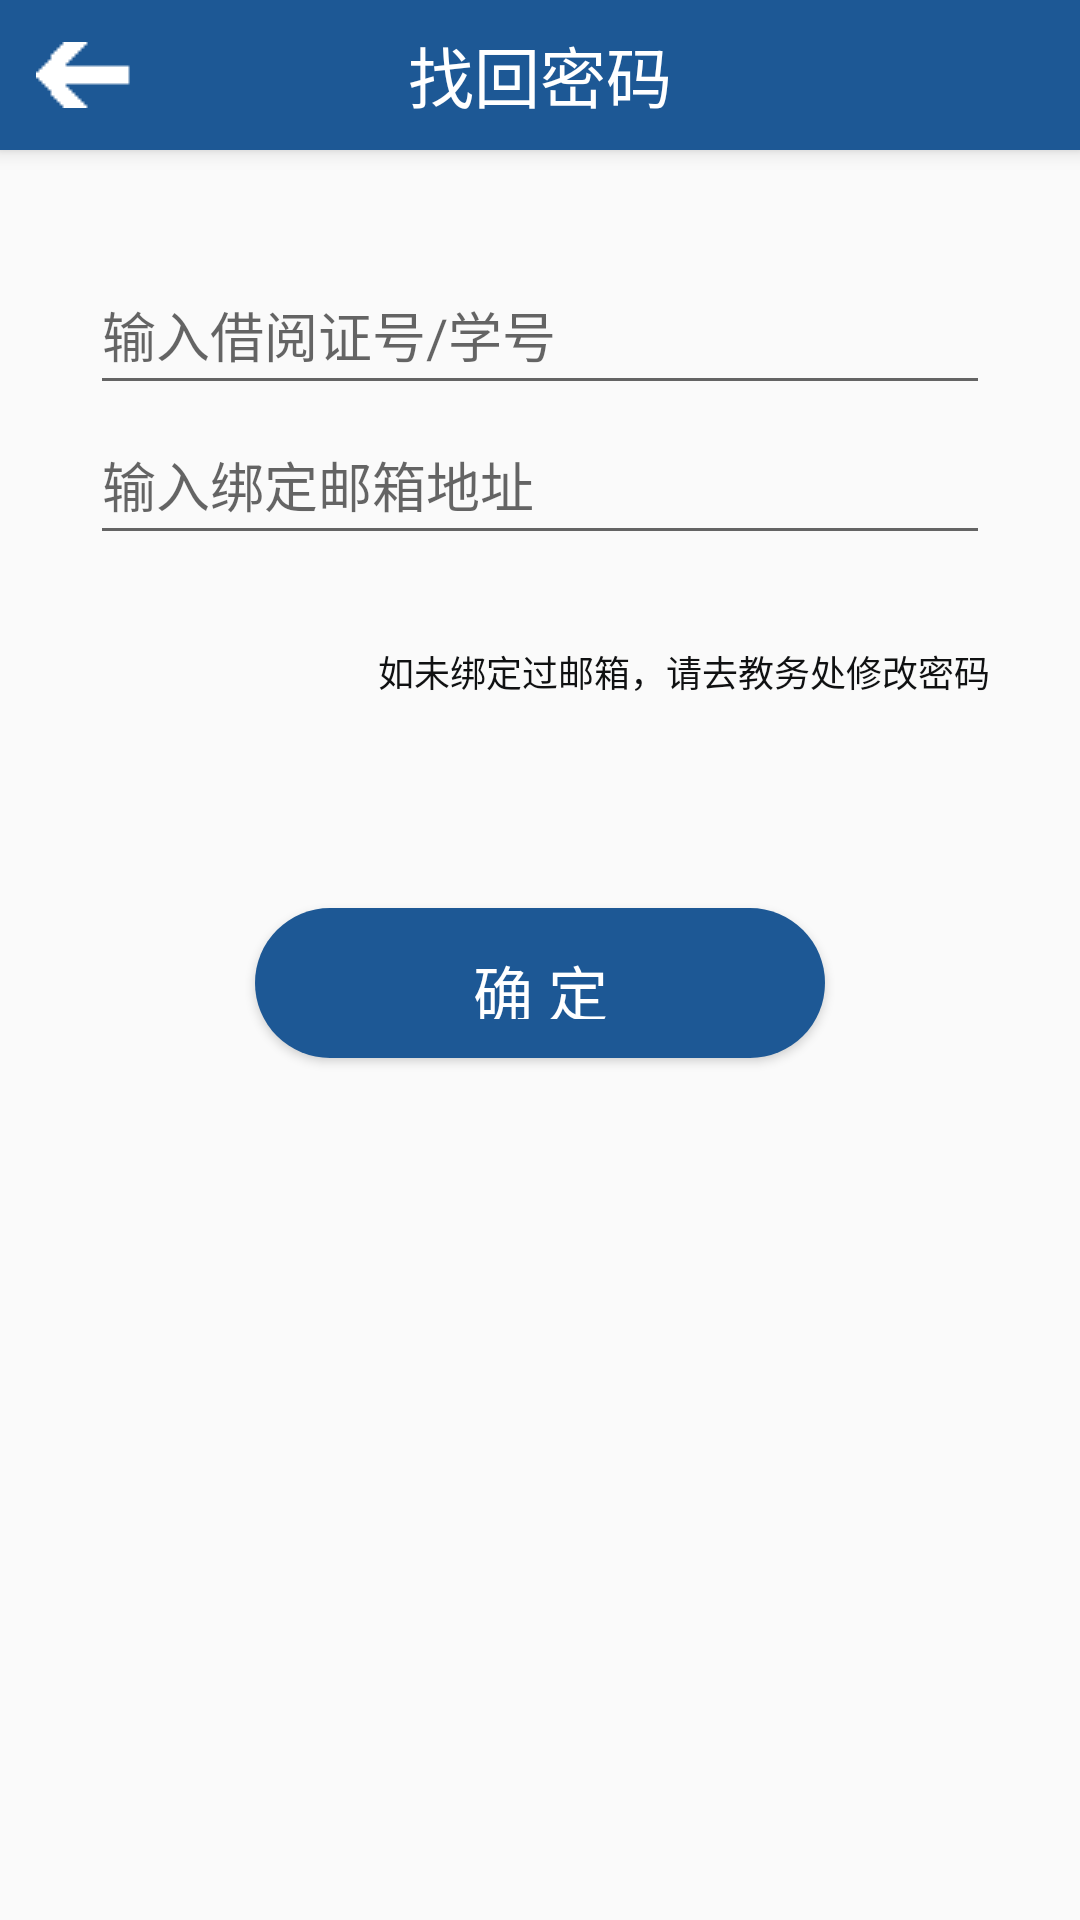

Android layout source for this screen:
<!-- AndroidManifest.xml: application theme AppTheme -->
<!-- res/layout/activity_forgot_password1.xml -->
<?xml version="1.0" encoding="utf-8"?>
<LinearLayout xmlns:android="http://schemas.android.com/apk/res/android"
    xmlns:toolbar="http://schemas.android.com/tools"
    xmlns:app="http://schemas.android.com/apk/res-auto"
    android:id="@+id/activity_forgot_password1"
    android:layout_width="match_parent"
    android:layout_height="match_parent"
    android:orientation="vertical">

    <android.support.v7.widget.Toolbar xmlns:android="http://schemas.android.com/apk/res/android"
        android:id="@+id/for_password_toolbar"
        android:layout_width="match_parent"
        android:layout_height="50dp"
        android:elevation="4dp"
        android:minHeight="?attr/actionBarSize"
        android:background="@color/colorPrimary"
        app:navigationIcon="@drawable/btn_back">
        <TextView
            android:layout_width="wrap_content"
            android:layout_height="wrap_content"
            android:layout_gravity="center"
            android:textColor="@color/white"
            android:textSize="22sp"
            android:text="@string/for_password1"/>

    </android.support.v7.widget.Toolbar>

    <EditText
        android:id="@+id/user_id"
        android:layout_width="300dp"
        android:layout_height="50dp"
        android:layout_marginTop="35dp"
        android:inputType="numberSigned"
        android:lines="1"
        android:layout_gravity="center_horizontal"
        android:hint="@string/write_user_name_hint"
        android:theme="@style/EditViewTheme"/>
    <EditText
        android:id="@+id/user_mail"
        android:layout_width="300dp"
        android:layout_height="50dp"
        android:inputType="textWebEmailAddress"
        android:lines="1"
        android:layout_gravity="center_horizontal"
        android:hint="@string/write_mail_hint"
        android:theme="@style/EditViewTheme"/>
    <TextView
        android:layout_width="wrap_content"
        android:layout_height="wrap_content"
        android:layout_gravity="end"
        android:layout_marginEnd="30dp"
        android:text="@string/no_mail_hint"
        android:textColor="@color/black"
        android:textSize="12sp"
        android:layout_marginTop="30dp"/>
    <Button
        android:layout_width="190dp"
        android:layout_height="50dp"
        android:text="@string/btn_sure"
        android:textColor="@color/white"
        android:textSize="20sp"
        android:layout_marginTop="70dp"
        android:layout_gravity="center_horizontal"
        android:background="@drawable/btn_rectangle_theme" />
</LinearLayout>
<!-- resources referenced by this layout -->
<resources>
  <color name="black">#101112</color>
  <color name="colorPrimary">#1d5895</color>
  <color name="white">#ffffff</color>
  <!-- drawable btn_back: png bitmap (drawable, 1017 bytes) -->
  <!-- drawable btn_rectangle_theme (drawable) -->
  <?xml version="1.0" encoding="utf-8"?>
  <shape xmlns:android="http://schemas.android.com/apk/res/android"
      android:shape="rectangle">
      
      <solid android:color="@color/colorPrimary"/>
      
      <corners android:radius="30dp"/>
      
      <padding
          android:top="13dp"
          android:bottom="13dp"
          />
  </shape>
  <string name="btn_sure">确 定</string>
  <string name="for_password1">找回密码</string>
  <string name="no_mail_hint">如未绑定过邮箱，请去教务处修改密码</string>
  <string name="write_mail_hint">输入绑定邮箱地址</string>
  <string name="write_user_name_hint">输入借阅证号/学号</string>
  <style name="EditViewTheme">
          <item name="android:background">@color/windowBackground</item>
          <item name="android:baselineAlignBottom">true</item>
      </style>
  <style name="AppTheme" parent="Theme.AppCompat.Light.NoActionBar">
          <item name="android:windowBackground">@color/windowBackground</item>
      </style>
  <color name="windowBackground">#f5fdfd</color>
</resources>
